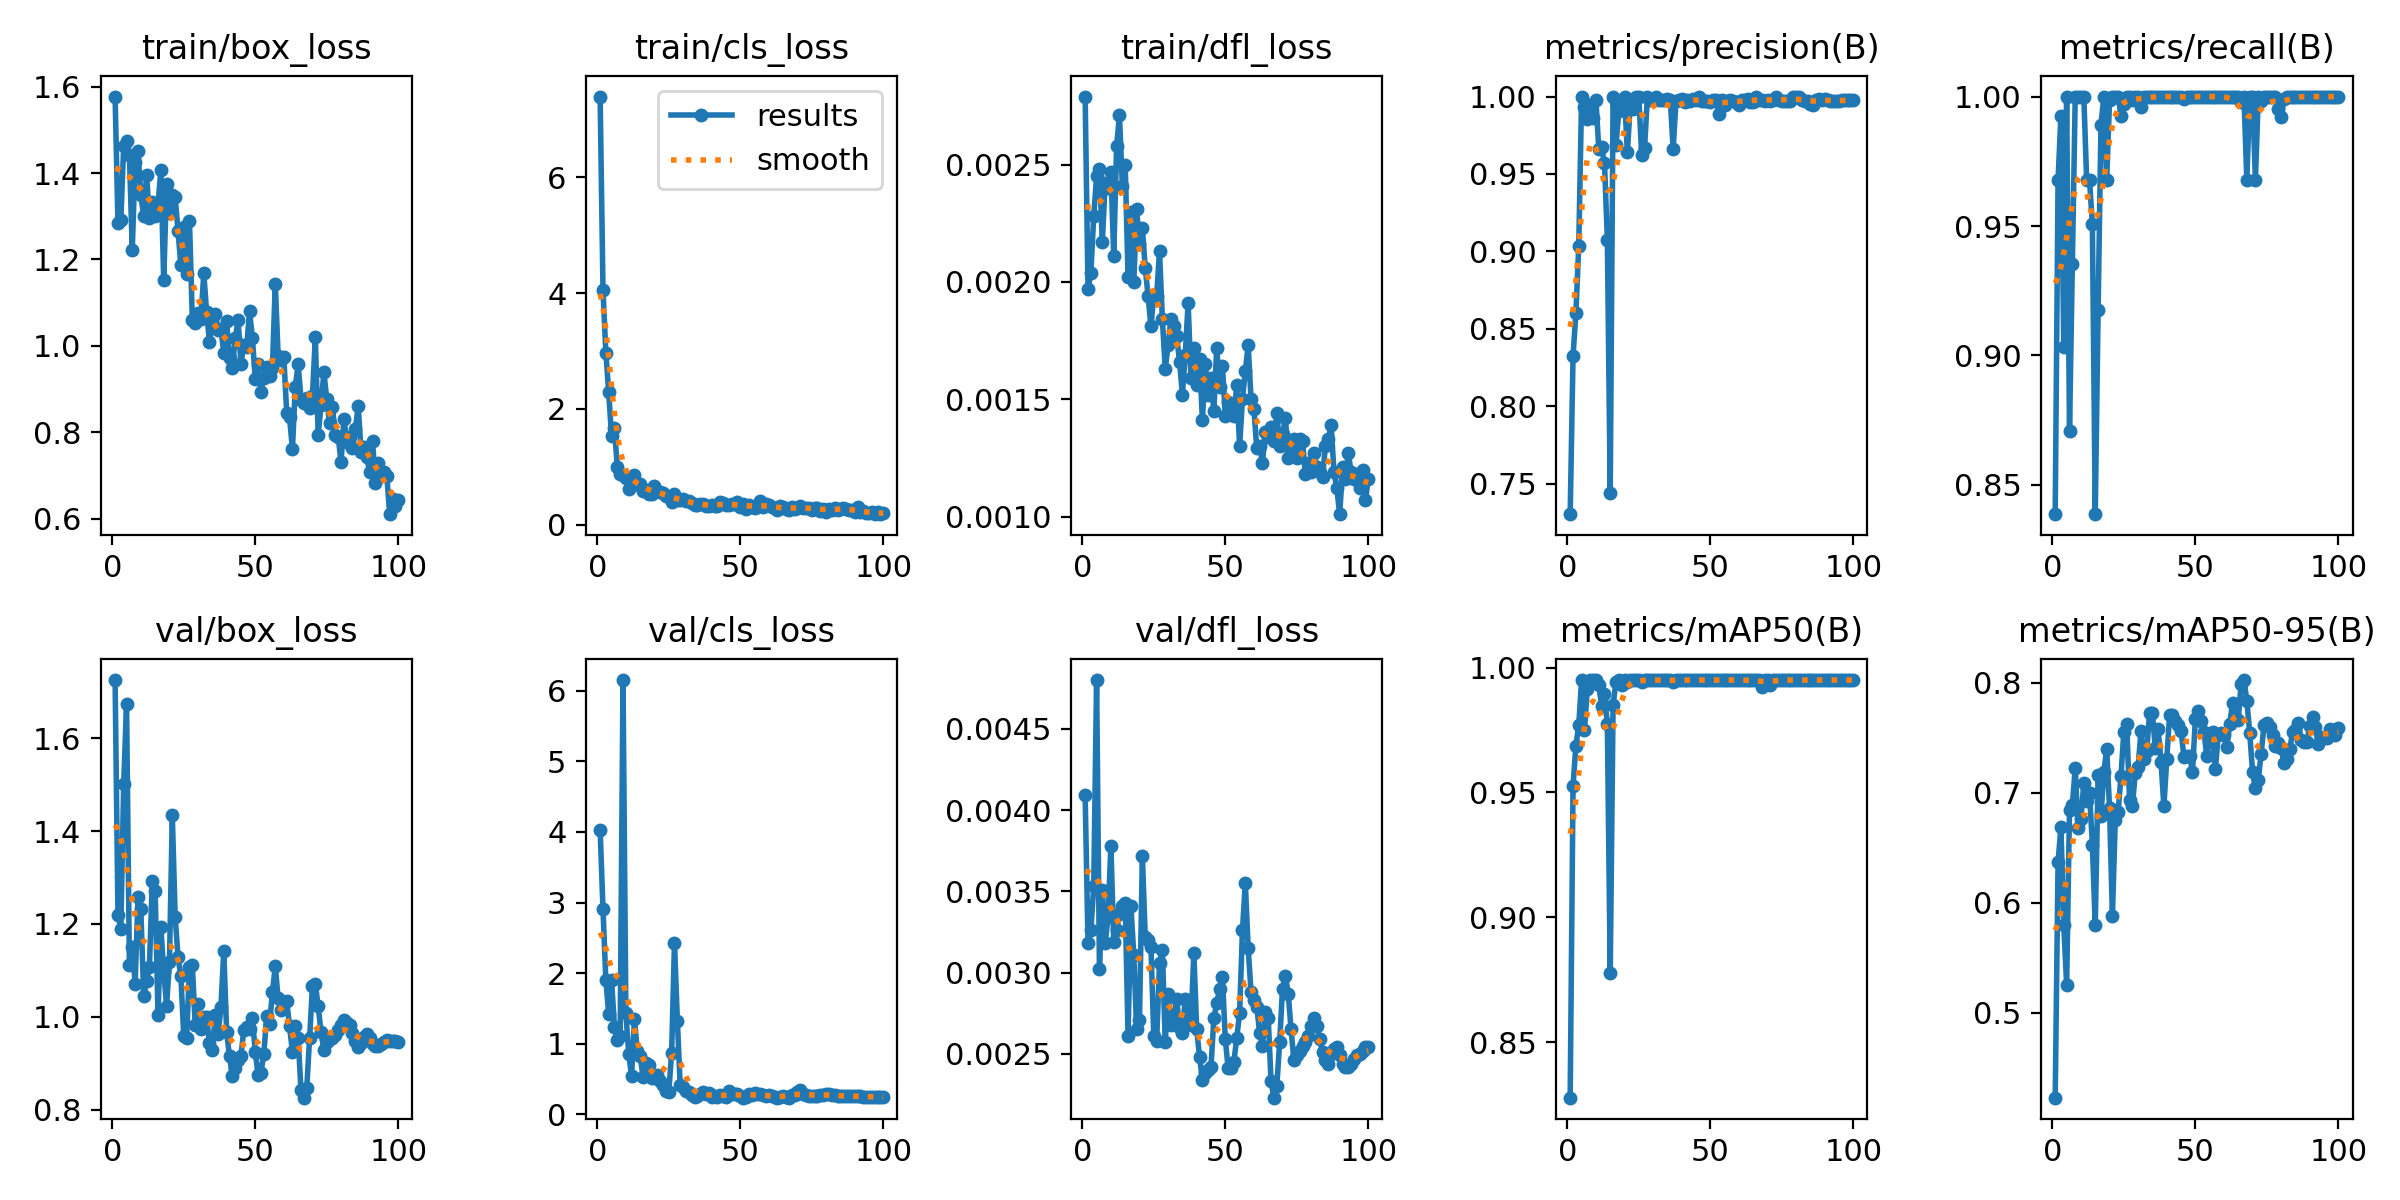

The data file committed next to this chart (first rows):
epoch, time, train/box_loss, train/cls_loss, train/dfl_loss, metrics/precision(B), metrics/recall(B), metrics/mAP50(B), metrics/mAP50-95(B), val/box_loss, val/cls_loss, val/dfl_loss, lr/pg0, lr/pg1, lr/pg2
1, 114.9, 1.577, 7.394, 0.00279, 0.7303, 0.8387, 0.8278, 0.4231, 1.725, 4.034, 0.00409, 0.00014, 0.00014, 0.00014
2, 228.1, 1.284, 4.054, 0.00197, 0.8326, 0.9677, 0.9526, 0.6368, 1.22, 2.908, 0.00318, 0.000297, 0.000297, 0.000297
3, 339.8, 1.291, 2.97, 0.00204, 0.8602, 0.9926, 0.9687, 0.669, 1.189, 1.903, 0.00326, 0.0004509, 0.0004509, 0.0004509
4, 446.5, 1.462, 2.284, 0.00228, 0.9037, 0.9032, 0.977, 0.5796, 1.5, 1.415, 0.00353, 0.0006016, 0.0006016, 0.0006016
5, 557.3, 1.473, 1.524, 0.00245, 1, 0.9999, 0.995, 0.5255, 1.672, 1.902, 0.0048, 0.0007491, 0.0007491, 0.0007491
6, 666.2, 1.442, 1.672, 0.00248, 0.9932, 0.871, 0.9751, 0.6846, 1.113, 1.242, 0.00302, 0.0008935, 0.0008935, 0.0008935
7, 773.1, 1.222, 0.9947, 0.00217, 0.9856, 0.9355, 0.9914, 0.6886, 1.152, 1.049, 0.00351, 0.001035, 0.001035, 0.001035
8, 879.6, 1.427, 0.8706, 0.00242, 0.9948, 1, 0.995, 0.7222, 1.072, 1.106, 0.00318, 0.001173, 0.001173, 0.001173
9, 986.3, 1.451, 0.861, 0.0024, 0.9863, 1, 0.995, 0.6677, 1.257, 6.15, 0.00334, 0.001308, 0.001308, 0.001308
10, 1093, 1.349, 0.8066, 0.00247, 0.9978, 1, 0.995, 0.676, 1.232, 1.434, 0.00378, 0.001439, 0.001439, 0.001439
11, 1199, 1.3, 0.6208, 0.00211, 0.9662, 1, 0.9931, 0.7088, 1.044, 0.8517, 0.00319, 0.001568, 0.001568, 0.001568
12, 1306, 1.396, 0.8294, 0.00258, 0.9674, 0.9677, 0.9847, 0.6925, 1.077, 0.5469, 0.00326, 0.001693, 0.001693, 0.001693
13, 1412, 1.296, 0.8569, 0.00271, 0.9568, 0.9677, 0.9895, 0.6999, 1.108, 1.346, 0.00336, 0.001762, 0.001762, 0.001762
14, 1520, 1.333, 0.7085, 0.00241, 0.9076, 0.9506, 0.9775, 0.6528, 1.293, 0.8959, 0.00341, 0.001743, 0.001743, 0.001743
15, 1627, 1.3, 0.7031, 0.0025, 0.7441, 0.8387, 0.8776, 0.5795, 1.27, 0.8252, 0.00343, 0.001723, 0.001723, 0.001723
16, 1733, 1.325, 0.5724, 0.00202, 1, 0.9174, 0.9852, 0.7162, 1.004, 0.5337, 0.00261, 0.001703, 0.001703, 0.001703
17, 1840, 1.408, 0.603, 0.0023, 0.9684, 0.9891, 0.9941, 0.679, 1.193, 0.7214, 0.00341, 0.001683, 0.001683, 0.001683
18, 1946, 1.151, 0.5303, 0.002, 0.9904, 1, 0.995, 0.7185, 1.098, 0.7022, 0.00311, 0.001663, 0.001663, 0.001663
19, 2053, 1.374, 0.5191, 0.00231, 0.9959, 0.9677, 0.9932, 0.7401, 1.024, 0.5121, 0.00265, 0.001644, 0.001644, 0.001644
20, 2160, 1.307, 0.6606, 0.00216, 1, 0.9987, 0.995, 0.686, 1.118, 0.5331, 0.00271, 0.001624, 0.001624, 0.001624
21, 2268, 1.349, 0.5864, 0.00223, 0.9639, 1, 0.9941, 0.5881, 1.434, 0.5626, 0.00372, 0.001604, 0.001604, 0.001604
22, 2375, 1.345, 0.5673, 0.00206, 0.9951, 1, 0.995, 0.6749, 1.216, 0.4664, 0.00322, 0.001584, 0.001584, 0.001584
23, 2484, 1.265, 0.5448, 0.00194, 0.9917, 1, 0.995, 0.6825, 1.129, 0.4127, 0.0032, 0.001564, 0.001564, 0.001564
24, 2589, 1.186, 0.4861, 0.00181, 1, 0.9926, 0.995, 0.7154, 1.087, 0.3308, 0.00316, 0.001545, 0.001545, 0.001545
25, 2696, 1.275, 0.4754, 0.00194, 1, 0.9971, 0.995, 0.7556, 0.9596, 0.3143, 0.00261, 0.001525, 0.001525, 0.001525
26, 2803, 1.165, 0.3956, 0.00194, 0.962, 1, 0.9941, 0.7624, 0.9546, 0.8756, 0.00258, 0.001505, 0.001505, 0.001505
27, 2911, 1.29, 0.523, 0.00213, 0.9665, 1, 0.995, 0.6934, 1.107, 2.43, 0.00306, 0.001485, 0.001485, 0.001485
28, 3018, 1.061, 0.4219, 0.00184, 1, 0.9986, 0.995, 0.6884, 1.111, 1.328, 0.00314, 0.001465, 0.001465, 0.001465
29, 3126, 1.052, 0.4275, 0.00163, 0.998, 1, 0.995, 0.7183, 0.9831, 0.4099, 0.00257, 0.001446, 0.001446, 0.001446
30, 3233, 1.076, 0.4338, 0.00173, 0.9975, 1, 0.995, 0.7236, 1.029, 0.3842, 0.00287, 0.001426, 0.001426, 0.001426
31, 3341, 1.061, 0.4022, 0.00184, 1, 0.9961, 0.995, 0.7562, 0.9745, 0.3255, 0.00268, 0.001406, 0.001406, 0.001406
32, 3448, 1.168, 0.3994, 0.00181, 0.9977, 1, 0.995, 0.7305, 1.001, 0.3198, 0.00273, 0.001386, 0.001386, 0.001386
33, 3555, 1.079, 0.38, 0.00177, 0.998, 1, 0.995, 0.738, 0.9994, 0.2779, 0.00284, 0.001366, 0.001366, 0.001366
34, 3662, 1.008, 0.3431, 0.00166, 0.998, 1, 0.995, 0.7728, 0.9436, 0.2516, 0.00266, 0.001347, 0.001347, 0.001347
35, 3768, 1.057, 0.3339, 0.00152, 0.9981, 1, 0.995, 0.772, 0.9279, 0.2598, 0.00263, 0.001327, 0.001327, 0.001327
36, 3875, 1.073, 0.3607, 0.00169, 0.998, 1, 0.995, 0.7403, 1.003, 0.2848, 0.00284, 0.001307, 0.001307, 0.001307
37, 3981, 1.036, 0.348, 0.00191, 0.9662, 1, 0.9941, 0.7575, 0.9624, 0.3117, 0.00269, 0.001287, 0.001287, 0.001287
38, 4087, 1.039, 0.3153, 0.00159, 0.9971, 1, 0.995, 0.7279, 1.021, 0.2853, 0.00268, 0.001267, 0.001267, 0.001267
39, 4196, 0.9844, 0.3186, 0.00172, 0.9975, 1, 0.995, 0.6877, 1.142, 0.2973, 0.00312, 0.001248, 0.001248, 0.001248
40, 4304, 1.057, 0.3433, 0.00156, 0.9983, 1, 0.995, 0.7303, 0.9669, 0.2525, 0.00265, 0.001228, 0.001228, 0.001228
41, 4411, 0.9712, 0.321, 0.00167, 0.9965, 1, 0.995, 0.7705, 0.9152, 0.2566, 0.00248, 0.001208, 0.001208, 0.001208
42, 4518, 0.9489, 0.3134, 0.00141, 0.998, 1, 0.995, 0.771, 0.874, 0.2429, 0.00234, 0.001188, 0.001188, 0.001188
43, 4625, 1.017, 0.3903, 0.00165, 0.9974, 1, 0.995, 0.7654, 0.8894, 0.2678, 0.00238, 0.001168, 0.001168, 0.001168
44, 4732, 1.06, 0.3688, 0.00152, 0.9981, 1, 0.995, 0.7618, 0.9083, 0.2613, 0.0024, 0.001149, 0.001149, 0.001149
45, 4840, 0.9583, 0.3355, 0.00159, 0.998, 1, 0.995, 0.7565, 0.9161, 0.2437, 0.00242, 0.001129, 0.001129, 0.001129
46, 4947, 1.002, 0.3458, 0.00145, 1, 0.999, 0.995, 0.7326, 0.9719, 0.3243, 0.00272, 0.001109, 0.001109, 0.001109
47, 5054, 0.9966, 0.3475, 0.00172, 0.997, 1, 0.995, 0.7334, 0.9781, 0.2843, 0.00281, 0.001089, 0.001089, 0.001089
48, 5162, 1.08, 0.3548, 0.00155, 0.9969, 1, 0.995, 0.7336, 0.9739, 0.2925, 0.0029, 0.001069, 0.001069, 0.001069
49, 5269, 1.018, 0.3836, 0.00164, 0.9974, 1, 0.995, 0.719, 0.9979, 0.2913, 0.00297, 0.00105, 0.00105, 0.00105
50, 5376, 0.9237, 0.3077, 0.00143, 0.9964, 1, 0.995, 0.7667, 0.9254, 0.2568, 0.00259, 0.00103, 0.00103, 0.00103
51, 5484, 0.958, 0.3466, 0.00149, 0.998, 1, 0.995, 0.7746, 0.8751, 0.2361, 0.00241, 0.00101, 0.00101, 0.00101
52, 5592, 0.8942, 0.2658, 0.00147, 0.998, 1, 0.995, 0.7648, 0.8805, 0.2446, 0.00241, 0.0009902, 0.0009902, 0.0009902
53, 5699, 0.9265, 0.3402, 0.00143, 0.9887, 1, 0.995, 0.7556, 0.9209, 0.2896, 0.00245, 0.0009704, 0.0009704, 0.0009704
54, 5806, 0.9508, 0.3016, 0.00156, 0.9976, 1, 0.995, 0.7333, 1.003, 0.2792, 0.0026, 0.0009506, 0.0009506, 0.0009506
55, 5913, 0.9303, 0.2907, 0.0013, 0.9948, 1, 0.995, 0.7494, 0.9841, 0.2955, 0.00275, 0.0009308, 0.0009308, 0.0009308
56, 6020, 0.9475, 0.3085, 0.0015, 0.9974, 1, 0.995, 0.755, 1.053, 0.2948, 0.00326, 0.000911, 0.000911, 0.000911
57, 6128, 1.144, 0.399, 0.00162, 0.998, 1, 0.995, 0.7212, 1.109, 0.2819, 0.00355, 0.0008912, 0.0008912, 0.0008912
58, 6235, 0.9764, 0.3034, 0.00173, 0.9973, 1, 0.995, 0.7524, 1.04, 0.2688, 0.00315, 0.0008714, 0.0008714, 0.0008714
59, 6341, 0.9661, 0.3574, 0.0015, 0.9964, 1, 0.995, 0.7541, 1.016, 0.2577, 0.00288, 0.0008516, 0.0008516, 0.0008516
60, 6450, 0.9733, 0.3286, 0.00146, 0.9946, 1, 0.995, 0.7526, 1.033, 0.2696, 0.00283, 0.0008318, 0.0008318, 0.0008318
... 40 more rows
